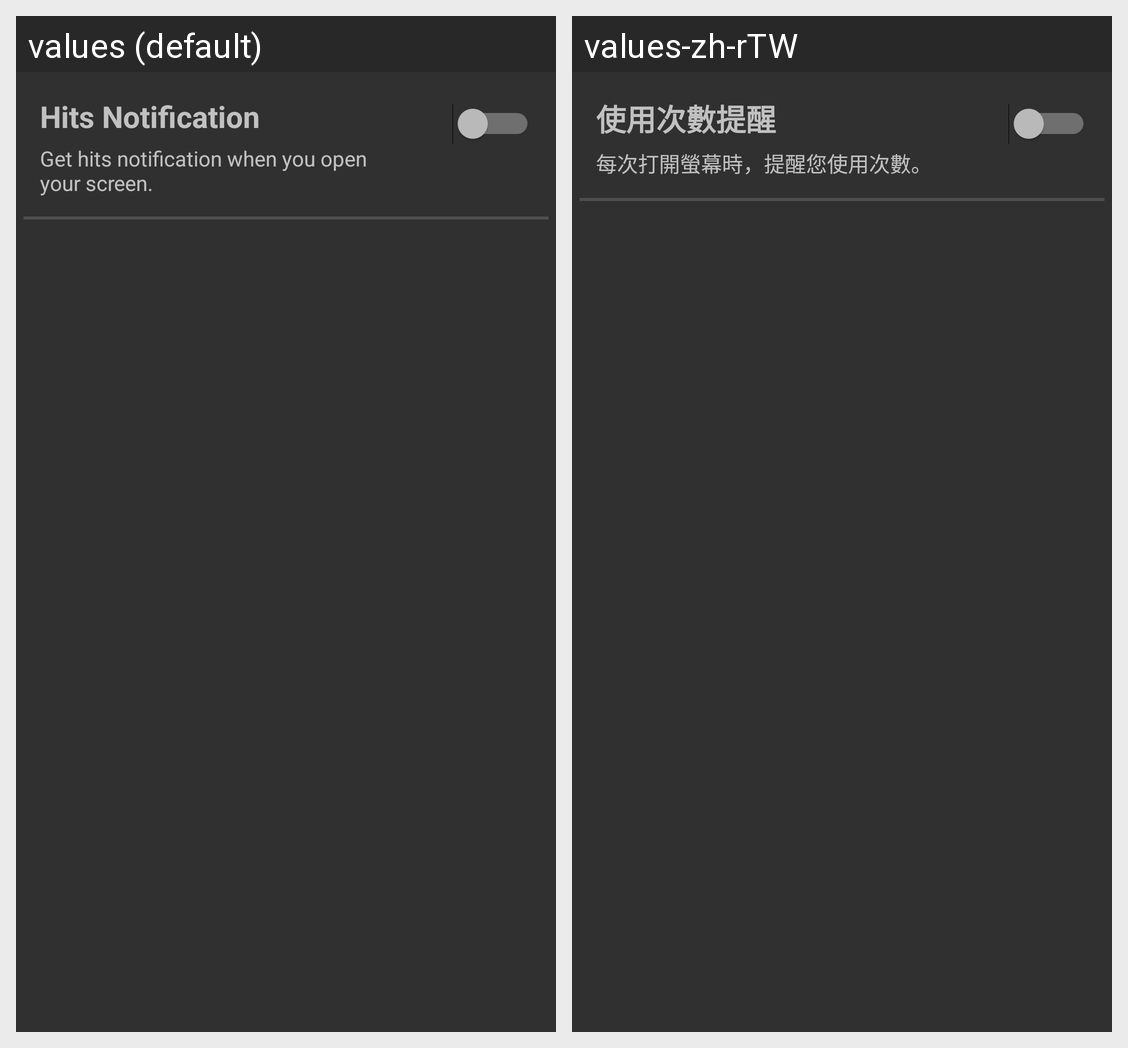

Strings drawn on this Android screen and how each of the app's shown locales translates them:
Android screen res/layout/activity_setting.xml rendered under 2 locales, left to right: values (default), values-zh-rTW. Device: Nexus 5 (rendered at 1080×1920; each locale shown at half size, 540×960, under a caption strip naming it); theme AppTheme.
Strings drawn on this screen, with the default value and each locale's value (text and hints the layout hard-codes, and strings that could not be matched under every locale, appear in the picture but are not listed):

notification_hit_counting_title_string
  values: Hits Notification
  values-zh-rTW: 使用次數提醒

notification_hit_counting_detail_string
  values: Get hits notification when you open your screen.
  values-zh-rTW: 每次打開螢幕時，提醒您使用次數。
